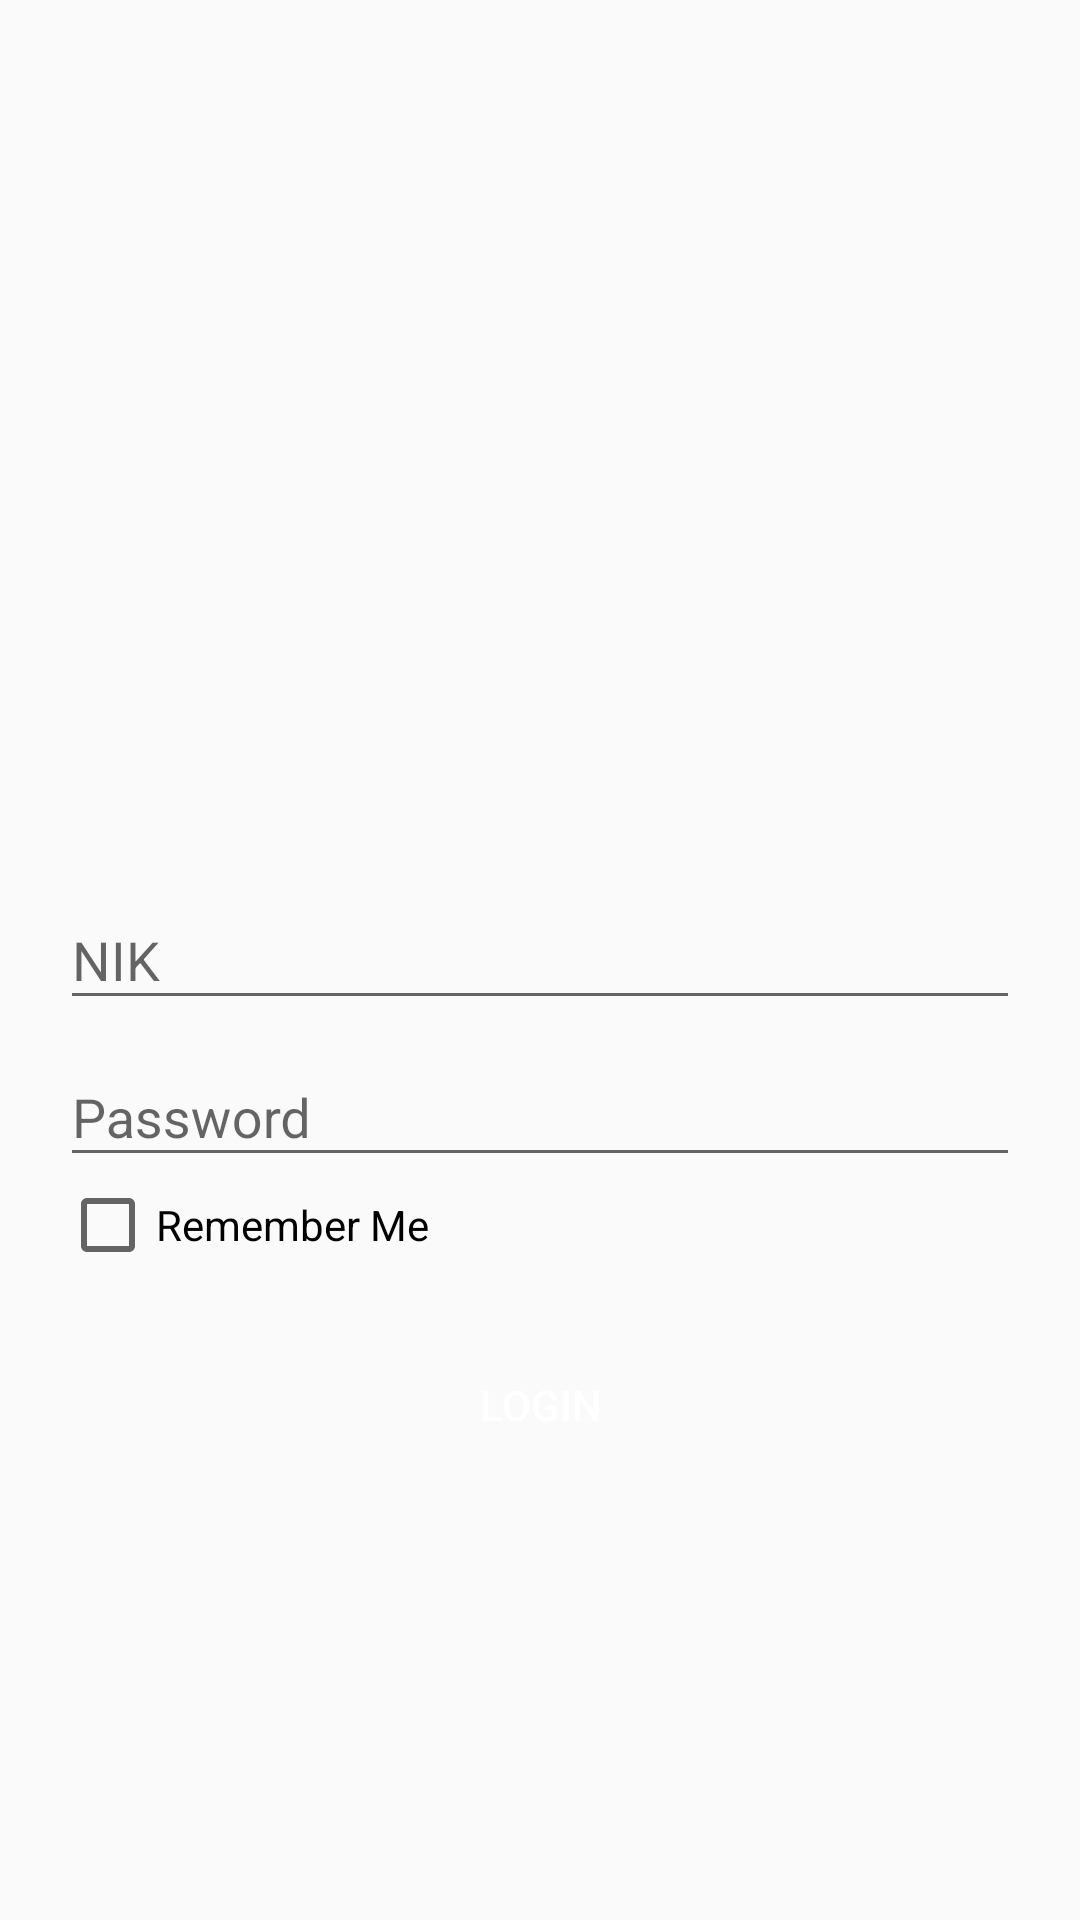

This screen was rendered from an Android layout file. Write that file and the resources it references.
<!-- AndroidManifest.xml: activity theme AppTheme -->
<!-- res/layout/activity_login.xml -->
<?xml version="1.0" encoding="utf-8"?>
<layout xmlns:android="http://schemas.android.com/apk/res/android">

    <data>

        <import type="android.view.View" />

        <variable
            name="viewModel"
            type="com.bagus.purchasingapp_mtn.ui.login.LoginViewModel" />
    </data>

    <android.support.design.widget.CoordinatorLayout
        android:layout_width="match_parent"
        android:layout_height="match_parent"
        android:focusable="true">

        <RelativeLayout
            android:gravity="center_vertical"
            android:layout_width="match_parent"
            android:layout_height="match_parent">

            <ImageView
                android:layout_centerHorizontal="true"
                android:id="@+id/logo"
                android:src="@mipmap/ic_launcher_round"
                android:layout_width="100dp"
                android:layout_height="100dp" />

            <android.support.design.widget.TextInputLayout
                android:id="@+id/layout0"
                android:layout_below="@id/logo"
                android:layout_width="match_parent"
                android:layout_height="wrap_content"
                android:layout_marginLeft="20dp"
                android:layout_marginRight="20dp"
                android:layout_marginTop="40dp"
                android:hint="@string/nik">

                <android.support.design.widget.TextInputEditText
                    android:id="@+id/nik"
                    android:inputType="textCapCharacters|number"
                    android:layout_width="match_parent"
                    android:layout_height="wrap_content" />
            </android.support.design.widget.TextInputLayout>

            <android.support.design.widget.TextInputLayout
                android:id="@+id/layout1"
                android:layout_below="@id/layout0"
                android:layout_width="match_parent"
                android:layout_height="wrap_content"
                android:layout_marginLeft="20dp"
                android:layout_marginRight="20dp"
                android:hint="@string/password">

                <android.support.design.widget.TextInputEditText
                    android:id="@+id/password"
                    android:inputType="textPassword"
                    android:layout_width="match_parent"
                    android:layout_height="wrap_content" />
            </android.support.design.widget.TextInputLayout>

            <CheckBox
                android:id="@+id/checkbox"
                android:layout_below="@id/layout1"
                android:text="@string/ingat_saya"
                android:layout_marginLeft="20dp"
                android:layout_marginRight="20dp"
                android:layout_width="match_parent"
                android:layout_height="wrap_content" />

            <Button
                android:id="@+id/login"
                android:visibility="@{viewModel.isLoading ? View.GONE : View.VISIBLE}"
                android:onClick="@{()->viewModel.login()}"
                android:layout_below="@id/checkbox"
                android:layout_marginTop="20dp"
                android:layout_marginLeft="20dp"
                android:layout_marginRight="20dp"
                android:text="@string/login"
                android:textColor="@color/white"
                android:background="@drawable/bg_label_status_blue_dark"
                android:layout_width="match_parent"
                android:layout_height="wrap_content" />

            <ProgressBar
                android:visibility="@{viewModel.isLoading ? View.VISIBLE : View.GONE}"
                android:layout_centerHorizontal="true"
                android:layout_below="@id/checkbox"
                android:layout_marginTop="20dp"
                android:layout_width="wrap_content"
                android:layout_height="wrap_content" />

        </RelativeLayout>

    </android.support.design.widget.CoordinatorLayout>
</layout>
<!-- resources referenced by this layout -->
<resources>
  <color name="white">#FFFFFF</color>
  <string name="ingat_saya">Remember Me</string>
  <string name="login">LOGIN</string>
  <string name="nik">NIK</string>
  <string name="password">Password</string>
  <style name="AppTheme" parent="Theme.AppCompat.Light.DarkActionBar">
          
          <item name="colorPrimary">@color/colorPrimary</item>
          <item name="colorPrimaryDark">@color/colorPrimaryDark</item>
          <item name="colorAccent">@color/colorAccent</item>
          <item name="alertDialogTheme">@style/AlertDialogTheme</item>
      </style>
  <color name="colorPrimary">#445AD8</color>
  <color name="colorPrimaryDark">#2E42B6</color>
  <color name="colorAccent">#CE1337</color>
  <style name="AlertDialogTheme" parent="Theme.AppCompat.Light.Dialog.Alert">
          <item name="buttonBarNegativeButtonStyle">@style/ButtonDialog</item>
          <item name="buttonBarPositiveButtonStyle">@style/ButtonDialog</item>
          <item name="buttonBarNeutralButtonStyle">@style/ButtonDialog</item>
          <item name="dialogCornerRadius">7dp</item>
      </style>
  <style name="ButtonDialog" parent="Widget.AppCompat.Button.ButtonBar.AlertDialog">
          <item name="android:textColor">@color/colorPrimaryDark</item>
      </style>
</resources>
